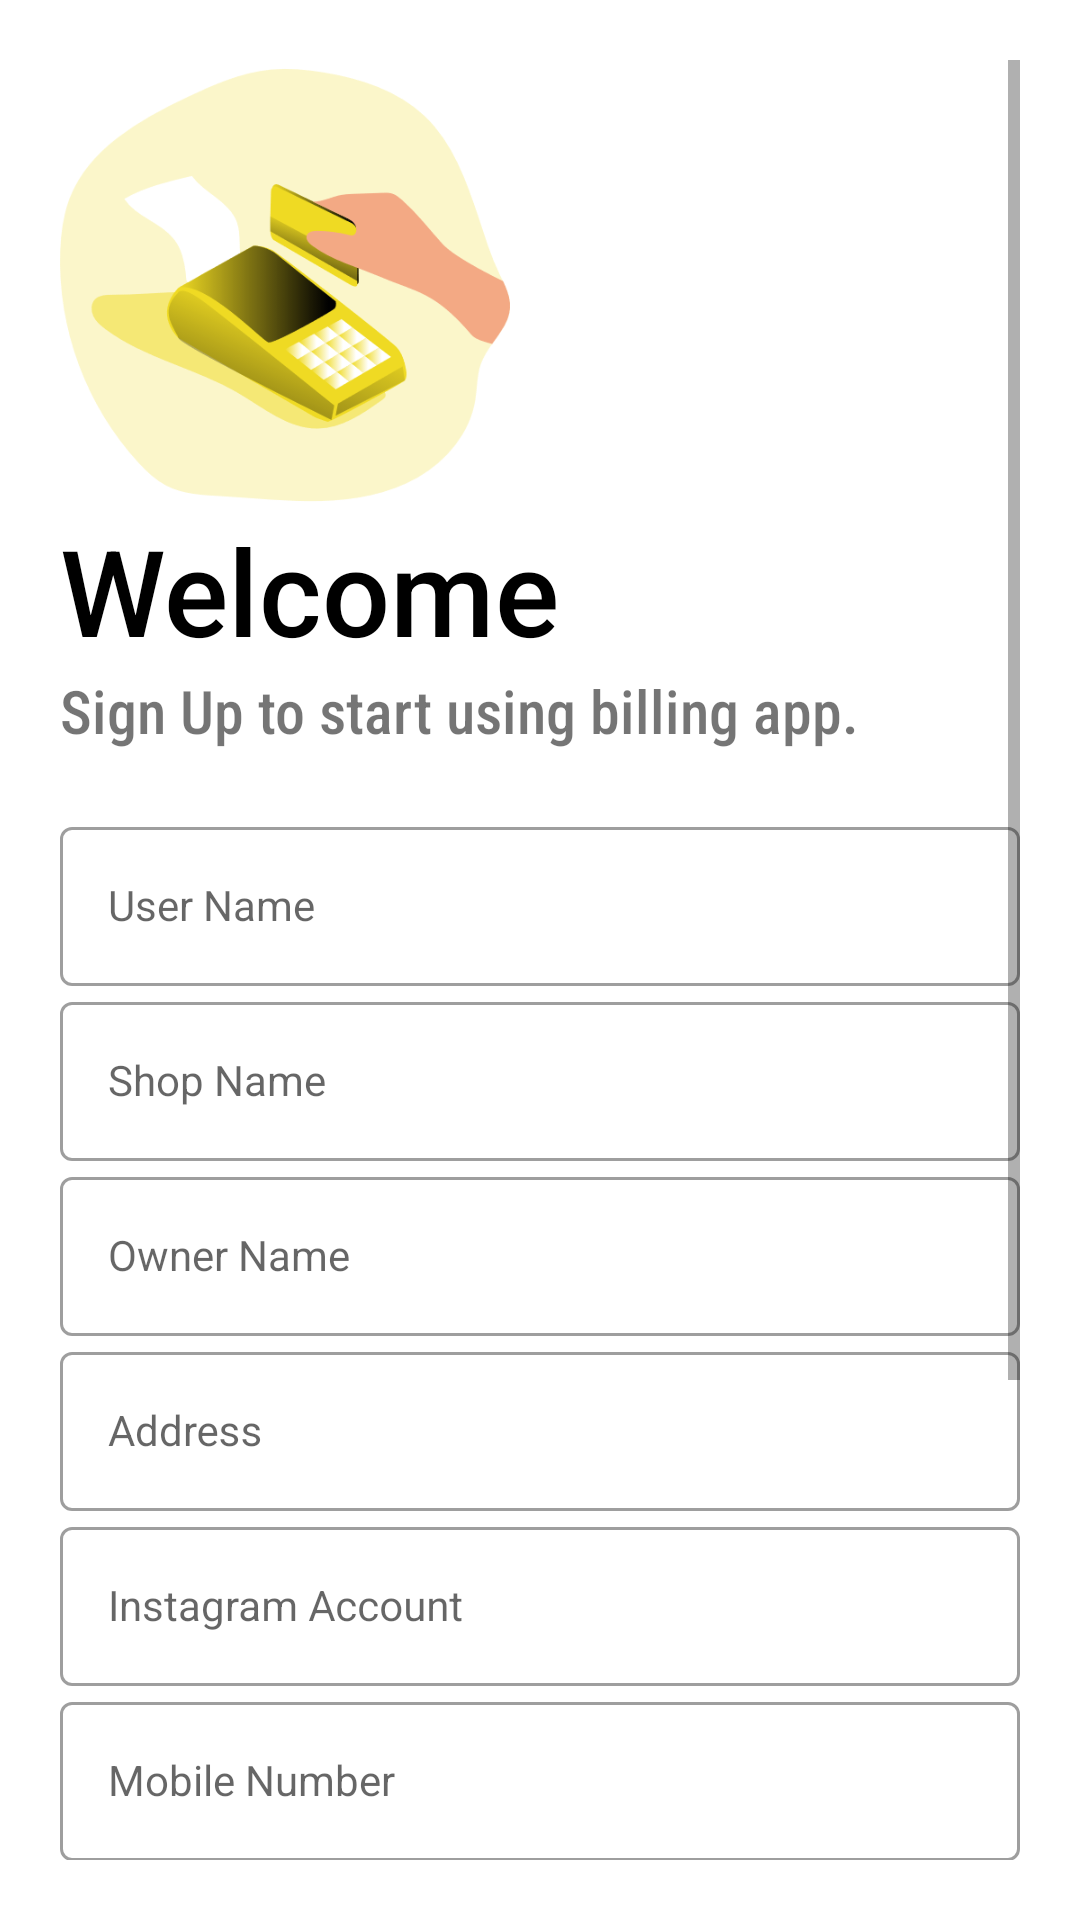

Android layout source for this screen:
<!-- AndroidManifest.xml: application theme Theme.Billing3App -->
<!-- res/layout/activity_registration.xml -->
<?xml version="1.0" encoding="utf-8"?>
<ScrollView xmlns:android="http://schemas.android.com/apk/res/android"
    xmlns:app="http://schemas.android.com/apk/res-auto"
    xmlns:tools="http://schemas.android.com/tools"
    android:layout_width="match_parent"
    android:layout_height="match_parent"
    tools:context=".Registration"
    android:orientation="vertical"
    android:background="#fff"
    android:padding="20dp">

    <LinearLayout
        android:layout_width="match_parent"
        android:layout_height="match_parent"
        android:orientation="vertical">

        <ImageView
            android:id="@+id/logo_image"
            android:layout_width="150dp"
            android:layout_height="150dp"
            android:src="@drawable/billbg"/>

        <TextView
            android:id="@+id/loog_name"
            android:layout_width="wrap_content"
            android:layout_height="wrap_content"
            android:fontFamily="sans-serif-medium"
            android:text="Welcome"
            android:textSize="40dp"
            android:textColor="#000"/>

        <TextView
            android:id="@+id/slogan_name"
            android:layout_width="wrap_content"
            android:layout_height="wrap_content"
            android:text="Sign Up to start using billing app."
            android:textSize="20dp"
            android:fontFamily="sans-serif-condensed-medium"/>



        <LinearLayout
            android:layout_width="match_parent"
            android:layout_height="wrap_content"
            android:layout_marginTop="20dp"
            android:layout_marginBottom="20dp"
            android:orientation="vertical">

            <com.google.android.material.textfield.TextInputLayout
                android:id="@+id/lyt"
                style="@style/Widget.MaterialComponents.TextInputLayout.OutlinedBox"
                android:layout_width="match_parent"
                android:layout_height="wrap_content">

                <com.google.android.material.textfield.TextInputEditText
                    android:id="@+id/username"
                    style="@style/Widget.MaterialComponents.TextInputLayout.OutlinedBox"
                    android:layout_width="match_parent"
                    android:layout_height="wrap_content"
                    android:hint="User Name">

                </com.google.android.material.textfield.TextInputEditText>
            </com.google.android.material.textfield.TextInputLayout>

            <com.google.android.material.textfield.TextInputLayout
                android:id="@+id/lyt3"
                style="@style/Widget.MaterialComponents.TextInputLayout.OutlinedBox"
                android:layout_width="match_parent"
                android:layout_height="wrap_content">

                <com.google.android.material.textfield.TextInputEditText
                    android:id="@+id/ShopName"
                    style="@style/Widget.MaterialComponents.TextInputLayout.OutlinedBox"
                    android:layout_width="match_parent"
                    android:layout_height="wrap_content"
                    android:hint="Shop Name">

                </com.google.android.material.textfield.TextInputEditText>
            </com.google.android.material.textfield.TextInputLayout>

            <com.google.android.material.textfield.TextInputLayout
                android:id="@+id/lyt4"
                style="@style/Widget.MaterialComponents.TextInputLayout.OutlinedBox"
                android:layout_width="match_parent"
                android:layout_height="wrap_content">

                <com.google.android.material.textfield.TextInputEditText
                    android:id="@+id/ownerName"
                    style="@style/Widget.MaterialComponents.TextInputLayout.OutlinedBox"
                    android:layout_width="match_parent"
                    android:layout_height="wrap_content"
                    android:hint="Owner Name">

                </com.google.android.material.textfield.TextInputEditText>
            </com.google.android.material.textfield.TextInputLayout>

            <com.google.android.material.textfield.TextInputLayout
                android:id="@+id/lyt9"
                style="@style/Widget.MaterialComponents.TextInputLayout.OutlinedBox"
                android:layout_width="match_parent"
                android:layout_height="wrap_content">

                <com.google.android.material.textfield.TextInputEditText
                    android:id="@+id/address"
                    style="@style/Widget.MaterialComponents.TextInputLayout.OutlinedBox"
                    android:layout_width="match_parent"
                    android:layout_height="wrap_content"
                    android:hint="Address">

                </com.google.android.material.textfield.TextInputEditText>
            </com.google.android.material.textfield.TextInputLayout>

            <com.google.android.material.textfield.TextInputLayout
                android:id="@+id/lyt5"
                style="@style/Widget.MaterialComponents.TextInputLayout.OutlinedBox"
                android:layout_width="match_parent"
                android:layout_height="wrap_content">

                <com.google.android.material.textfield.TextInputEditText
                    android:id="@+id/instagram"
                    style="@style/Widget.MaterialComponents.TextInputLayout.OutlinedBox"
                    android:layout_width="match_parent"
                    android:layout_height="wrap_content"
                    android:hint="Instagram Account">

                </com.google.android.material.textfield.TextInputEditText>
            </com.google.android.material.textfield.TextInputLayout>

            <com.google.android.material.textfield.TextInputLayout
                android:id="@+id/lyt6"
                style="@style/Widget.MaterialComponents.TextInputLayout.OutlinedBox"
                android:layout_width="match_parent"
                android:layout_height="wrap_content">

                <com.google.android.material.textfield.TextInputEditText
                    android:id="@+id/mobno"
                    android:inputType="phone"
                    style="@style/Widget.MaterialComponents.TextInputLayout.OutlinedBox"
                    android:layout_width="match_parent"
                    android:layout_height="wrap_content"
                    android:hint="Mobile Number">

                </com.google.android.material.textfield.TextInputEditText>
            </com.google.android.material.textfield.TextInputLayout>

            <com.google.android.material.textfield.TextInputLayout
                android:id="@+id/lyt2"
                style="@style/Widget.MaterialComponents.TextInputLayout.OutlinedBox"
                android:layout_width="match_parent"
                android:layout_height="wrap_content"
                app:passwordToggleEnabled="true">

                <com.google.android.material.textfield.TextInputEditText
                    android:id="@+id/password"
                    style="@style/Widget.MaterialComponents.TextInputLayout.OutlinedBox"
                    android:layout_width="match_parent"
                    android:layout_height="wrap_content"
                    android:hint="Password">

                </com.google.android.material.textfield.TextInputEditText>
            </com.google.android.material.textfield.TextInputLayout>
            <com.google.android.material.textfield.TextInputLayout
                android:id="@+id/lyt8"
                style="@style/Widget.MaterialComponents.TextInputLayout.OutlinedBox"
                android:layout_width="match_parent"
                android:layout_height="wrap_content"
                app:passwordToggleEnabled="true">

                <com.google.android.material.textfield.TextInputEditText
                    android:id="@+id/cnfpassword"
                    style="@style/Widget.MaterialComponents.TextInputLayout.OutlinedBox"
                    android:layout_width="match_parent"
                    android:layout_height="wrap_content"
                    android:hint="Confirm Password">

                </com.google.android.material.textfield.TextInputEditText>
            </com.google.android.material.textfield.TextInputLayout>

            <Button
                android:layout_width="300dp"
                android:layout_height="wrap_content"
                android:layout_gravity="right"
                android:layout_marginTop="5dp"
                android:layout_marginBottom="5dp"
                android:background="#00000000"
                android:elevation="0dp"
                android:id="@+id/already"
                android:text="Already Have Account? Sign In"
                android:textColor="#0000ff" />

            <Button
                android:layout_width="match_parent"
                android:layout_height="wrap_content"
                android:layout_marginTop="5dp"
                android:id="@+id/button"
                android:layout_marginBottom="5dp"
                android:background="#000"
                android:text="Create Account"
                android:textColor="#fff" />

        </LinearLayout>

    </LinearLayout>

</ScrollView>
<!-- resources referenced by this layout -->
<resources>
  <!-- drawable billbg: png bitmap (drawable, 41430 bytes) -->
  <style name="Theme.Billing3App" parent="Theme.MaterialComponents.DayNight.NoActionBar">
          
          <item name="colorPrimary">@color/purple_500</item>
          <item name="colorPrimaryVariant">@color/purple_700</item>
          <item name="colorOnPrimary">@color/white</item>
          
          <item name="colorSecondary">@color/teal_200</item>
          <item name="colorSecondaryVariant">@color/teal_700</item>
          <item name="colorOnSecondary">@color/black</item>
          
          <item name="android:statusBarColor" tools:targetApi="l">?attr/colorPrimaryVariant</item>
          
      </style>
  <color name="purple_500">#FF6200EE</color>
  <color name="purple_700">#FF3700B3</color>
  <color name="white">#FFFFFFFF</color>
  <color name="teal_200">#FF03DAC5</color>
  <color name="teal_700">#FF018786</color>
  <color name="black">#FF000000</color>
</resources>
